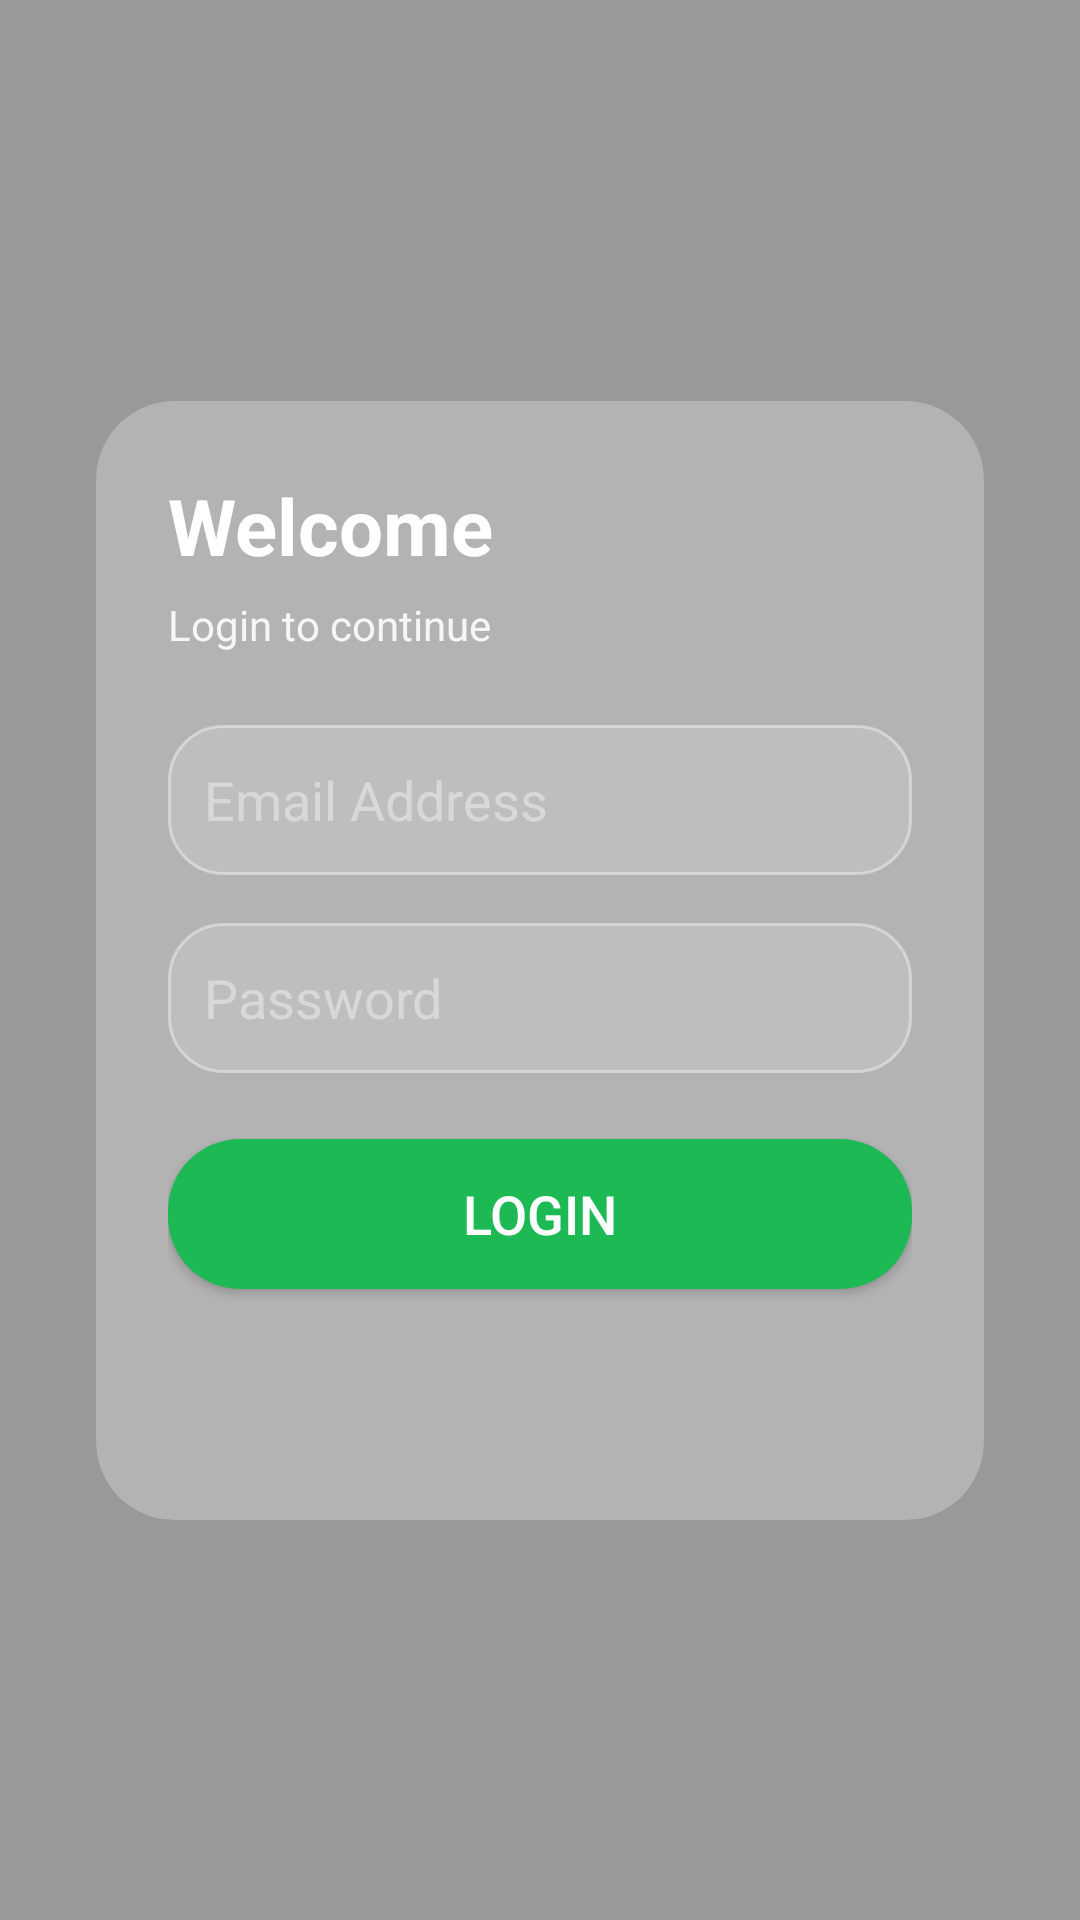

Produce the Android XML layout that renders to this screen, including the resource entries it uses.
<!-- AndroidManifest.xml: application theme Theme.GlassCalendar -->
<!-- res/layout/activity_login.xml -->
<?xml version="1.0" encoding="utf-8"?>
<androidx.constraintlayout.widget.ConstraintLayout
    xmlns:android="http://schemas.android.com/apk/res/android"
    xmlns:app="http://schemas.android.com/apk/res-auto"
    android:layout_width="match_parent"
    android:layout_height="match_parent">

    
    <ImageView
        android:id="@+id/bgImage"
        android:layout_width="0dp"
        android:layout_height="0dp"
        android:src="@drawable/bg_plane"
        android:scaleType="centerCrop"
        app:layout_constraintTop_toTopOf="parent"
        app:layout_constraintBottom_toBottomOf="parent"
        app:layout_constraintStart_toStartOf="parent"
        app:layout_constraintEnd_toEndOf="parent" />

    
    <View
        android:id="@+id/bgOverlay"
        android:layout_width="0dp"
        android:layout_height="0dp"
        android:background="#66000000"
        app:layout_constraintTop_toTopOf="parent"
        app:layout_constraintBottom_toBottomOf="parent"
        app:layout_constraintStart_toStartOf="parent"
        app:layout_constraintEnd_toEndOf="parent" />

    
    <androidx.cardview.widget.CardView
        android:id="@+id/glassPanel"
        android:layout_width="0dp"
        android:layout_height="wrap_content"
        android:layout_margin="32dp"
        app:cardBackgroundColor="#40FFFFFF"
        app:cardCornerRadius="26dp"
        app:cardElevation="0dp"
        app:layout_constraintTop_toTopOf="parent"
        app:layout_constraintBottom_toBottomOf="parent"
        app:layout_constraintStart_toStartOf="parent"
        app:layout_constraintEnd_toEndOf="parent">

        <LinearLayout
            android:layout_width="match_parent"
            android:layout_height="wrap_content"
            android:orientation="vertical"
            android:padding="24dp">

            
            <TextView
                android:id="@+id/title"
                android:layout_width="wrap_content"
                android:layout_height="wrap_content"
                android:text="Welcome"
                android:textColor="#FFFFFF"
                android:textSize="26sp"
                android:textStyle="bold" />

            
            <TextView
                android:id="@+id/subtitle"
                android:layout_width="wrap_content"
                android:layout_height="wrap_content"
                android:layout_marginTop="6dp"
                android:text="Login to continue"
                android:textColor="#E0FFFFFF"
                android:textSize="14sp" />

            
            <EditText
                android:id="@+id/inputEmail"
                android:layout_width="match_parent"
                android:layout_height="50dp"
                android:layout_marginTop="24dp"
                android:background="@drawable/bg_glass_field"
                android:hint="Email Address"
                android:padding="12dp"
                android:textColor="#FFFFFF"
                android:textColorHint="#66FFFFFF" />

            
            <EditText
                android:id="@+id/inputPassword"
                android:layout_width="match_parent"
                android:layout_height="50dp"
                android:layout_marginTop="16dp"
                android:background="@drawable/bg_glass_field"
                android:hint="Password"
                android:inputType="textPassword"
                android:padding="12dp"
                android:textColor="#FFFFFF"
                android:textColorHint="#66FFFFFF" />

            
            <Button
                android:id="@+id/buttonLogin"
                android:layout_width="match_parent"
                android:layout_height="50dp"
                android:layout_marginTop="22dp"
                android:background="@drawable/bg_login_button"
                android:text="Login"
                android:textSize="18sp"
                android:textColor="#FFFFFF" />

            
            <LinearLayout
                android:id="@+id/bottomLinks"
                android:layout_width="match_parent"
                android:layout_height="wrap_content"
                android:layout_marginTop="18dp"
                android:gravity="center"
                android:orientation="horizontal">

                <TextView
                    android:id="@+id/linkPassword"
                    android:layout_width="wrap_content"
                    android:layout_height="wrap_content"
                    android:padding="8dp"
                    android:text=""
                    android:textColor="#FFFFFF"
                    android:textSize="14sp" />

                <TextView
                    android:id="@+id/linkRegister"
                    android:layout_width="wrap_content"
                    android:layout_height="wrap_content"
                    android:padding="8dp"
                    android:text=""
                    android:textColor="#FFFFFF"
                    android:textSize="14sp" />
            </LinearLayout>

        </LinearLayout>
    </androidx.cardview.widget.CardView>

</androidx.constraintlayout.widget.ConstraintLayout>
<!-- resources referenced by this layout -->
<resources>
  <!-- drawable bg_glass_field (drawable) -->
  <?xml version="1.0" encoding="utf-8"?>
  <shape xmlns:android="http://schemas.android.com/apk/res/android"
      android:shape="rectangle">
      <corners android:radius="18dp" />
      <solid android:color="#26FFFFFF" />
      <stroke
          android:width="1dp"
          android:color="#66FFFFFF" />
      <padding
          android:left="16dp"
          android:top="10dp"
          android:right="16dp"
          android:bottom="10dp" />
  </shape>
  <!-- drawable bg_login_button (drawable) -->
  <?xml version="1.0" encoding="utf-8"?>
  <selector xmlns:android="http://schemas.android.com/apk/res/android">
  
      <item android:state_pressed="true">
          <shape android:shape="rectangle">
              <corners android:radius="24dp" />
              <solid android:color="#148A3B" />
          </shape>
      </item>
  
      <item>
          <shape android:shape="rectangle">
              <corners android:radius="24dp" />
              <solid android:color="#1DB954" />
          </shape>
      </item>
  
  </selector>
  <style name="Theme.GlassCalendar" parent="Theme.MaterialComponents.DayNight.NoActionBar">
          <item name="colorPrimary">@color/black</item>
          <item name="colorPrimaryVariant">@color/black</item>
          <item name="colorOnPrimary">@color/white</item>
          <item name="android:statusBarColor">@android:color/transparent</item>
          <item name="android:windowTranslucentStatus">true</item>
  
      </style>
  <color name="black">#FF000000</color>
  <color name="white">#FFFFFFFF</color>
</resources>
